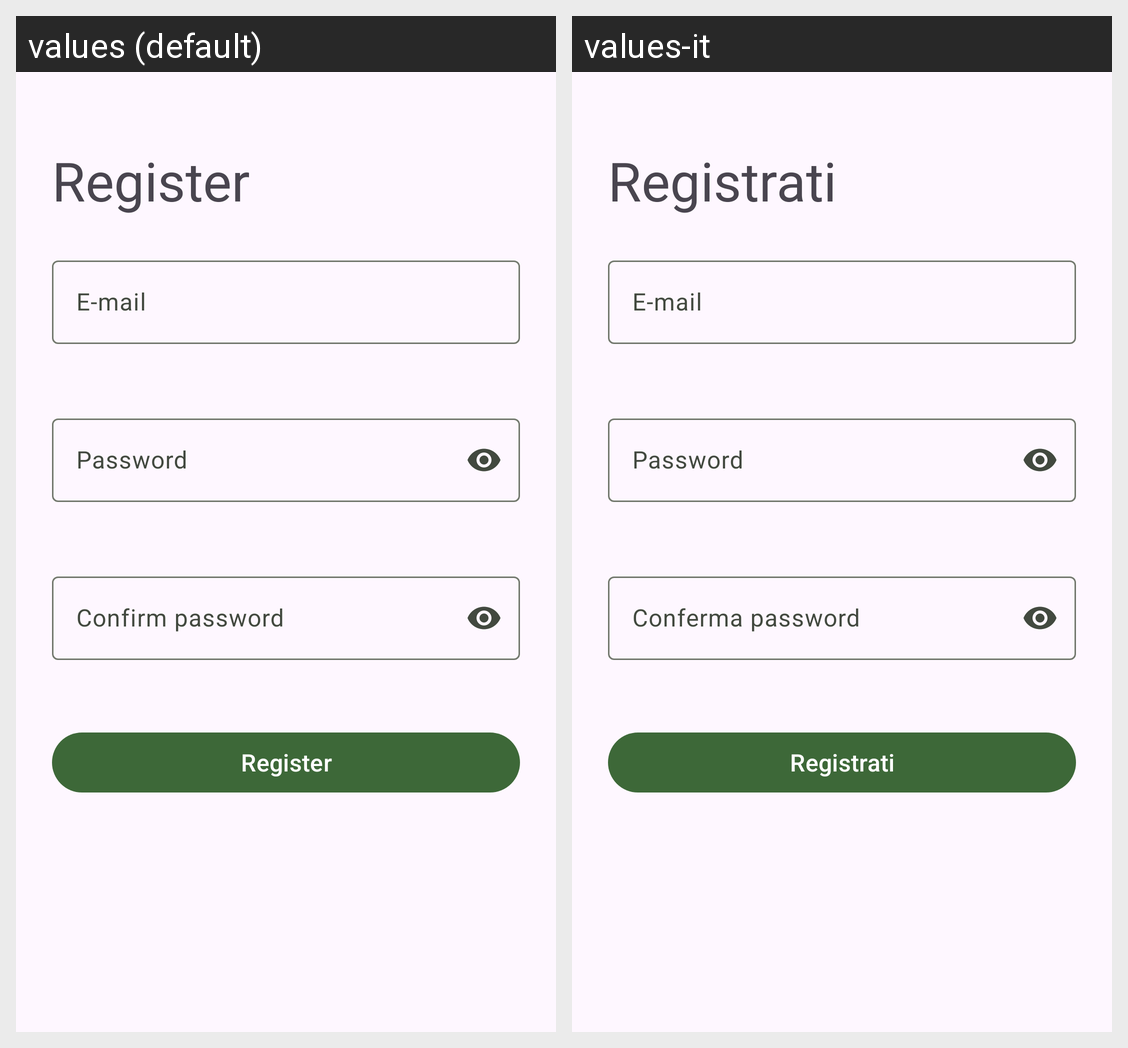

The Android screen above is rendered under two locales of the same app. Produce the string resources it draws, with the default and per-locale values.
Android screen res/layout/fragment_register.xml rendered under 2 locales, left to right: values (default), values-it. Device: Nexus 5 (rendered at 1080×1920; each locale shown at half size, 540×960, under a caption strip naming it); theme Theme.TaskFlow.
Strings drawn on this screen, with the default value and each locale's value (text and hints the layout hard-codes, and strings that could not be matched under every locale, appear in the picture but are not listed):

register
  values: Register
  values-it: Registrati

email
  values: E-mail
  values-it: E-mail

password
  values: Password
  values-it: Password

confirm_password
  values: Confirm password
  values-it: Conferma password
